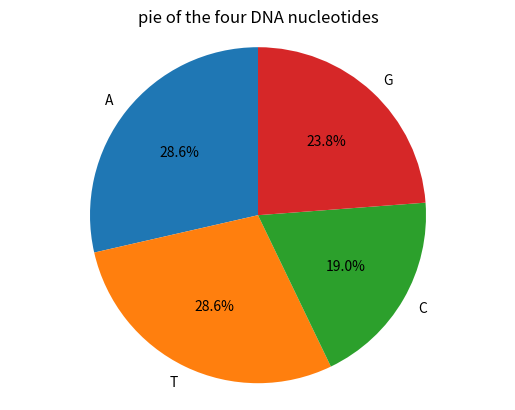

Reproduce this figure in Python.
# -*- coding: utf-8 -*-
"""
Created on Wed Mar 18 09:20:46 2020

[redacted]
"""

DNA = ['A','T','G','C','T','T','C','A','G','A','A','A','G','G','T','C','T','T','A','C','G']
nucleotides = {}
nucleotides['A'] = DNA.count('A') 
nucleotides['T'] = DNA.count('T') 
nucleotides['C'] = DNA.count('C') 
nucleotides['G'] = DNA.count('G') 
print(nucleotides)

import matplotlib.pyplot as pyplot
labels = 'A','T','C','G'
sizes = [nucleotides['A'],nucleotides['T'],nucleotides['C'],nucleotides['G']]
pyplot.pie(sizes,labels=labels,autopct='%1.1f%%',labeldistance=1.1,startangle=90,pctdistance = 0.6,)
pyplot.title('pie of the four DNA nucleotides')
pyplot.axis('equal')
pyplot.show()
